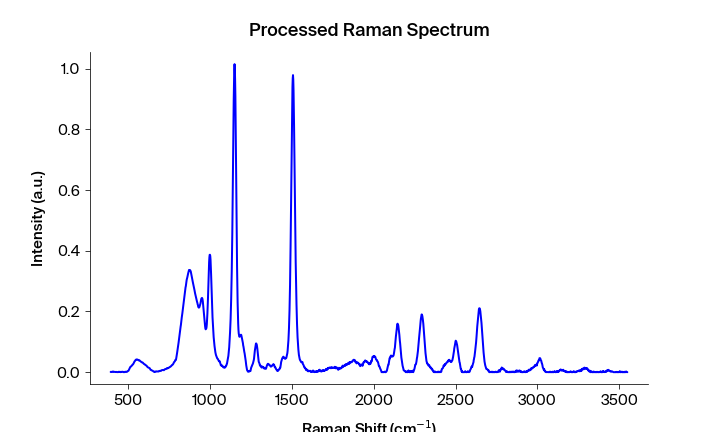

Data behind this chart, as committed beside it:
Pixels #, Intensity (a.u.), Wavelength (nm), Raman shift (cm-1), Raman shift (cm-1) adjusted, Filtered Intensity (a.u.), Baselined Filtered Intensity (a.u.)
0.0, 0.0007141, 543.3, 392.2, 394, 0.0006041, 0.0003577
1.0, 0.001205, 543.4, 394.1, 395.9, 0.0006264, 0.00038
2.0, 0.0006041, 543.4, 395.9, 397.7, 0.0006276, 0.0003811
3.0, 0.0006264, 543.5, 397.8, 399.6, 0.0006276, 0.0003811
4.0, 0.0006276, 543.6, 399.7, 401.4, 0.0006276, 0.0003811
5.0, 0.0008964, 543.6, 401.5, 403.3, 0.0008964, 0.0006499
6.0, 0.001296, 543.7, 403.4, 405.1, 0.001182, 0.0009355
7.0, 0.001182, 543.7, 405.3, 407, 0.001296, 0.001049
8.0, 0.002185, 543.8, 407.1, 408.9, 0.00143, 0.001184
9.0, 0.001551, 543.8, 409, 410.7, 0.00143, 0.001184
10.0, 0.00143, 543.9, 410.8, 412.6, 0.00143, 0.001184
11.0, 0.000978, 543.9, 412.7, 414.4, 0.000978, 0.0007316
12.0, 0.0009267, 544, 414.6, 416.3, 0.0009267, 0.0006803
13.0, 0.0007039, 544.1, 416.4, 418.1, 0.0007039, 0.0004575
14.0, 0.0006427, 544.1, 418.3, 420, 0.0006427, 0.0003964
15.0, 0.0003779, 544.2, 420.1, 421.9, 0.0006427, 0.0003964
16.0, 0.0003485, 544.2, 422, 423.7, 0.0006427, 0.0003964
17.0, 0.001037, 544.3, 423.8, 425.6, 0.0007487, 0.0005023
18.0, 0.0007487, 544.3, 425.7, 427.4, 0.0007487, 0.0005023
19.0, 0.0007843, 544.4, 427.6, 429.3, 0.0007487, 0.0005023
20.0, 0.0, 544.4, 429.4, 431.1, 0.0001948, -5.156836484632312e-05
21.0, 0.0001948, 544.5, 431.3, 433, 0.000145, -0.0001013
22.0, 0.000145, 544.5, 433.1, 434.8, 4.53193e-05, -0.000201
23.0, 0.0, 544.6, 435, 436.7, 0.000145, -0.0001013
24.0, 4.53193e-05, 544.7, 436.8, 438.5, 0.000145, -0.0001013
25.0, 0.0002364, 544.7, 438.7, 440.4, 0.0002364, -9.972046273196448e-06
26.0, 0.001066, 544.8, 440.5, 442.2, 0.0007337, 0.0004874
27.0, 0.00129, 544.8, 442.4, 444.1, 0.0007337, 0.0004874
28.0, 0.0007337, 544.9, 444.2, 445.9, 0.001066, 0.0008194
29.0, 0.0005027, 544.9, 446.1, 447.8, 0.0009332, 0.0006868
30.0, 0.001159, 545, 447.9, 449.6, 0.0007337, 0.0004874
31.0, 0.0009332, 545, 449.8, 451.5, 0.0006877, 0.0004414
32.0, 0.0006877, 545.1, 451.6, 453.3, 0.0008846, 0.0006383
33.0, 0.0, 545.2, 453.5, 455.2, 0.0006877, 0.0004415
34.0, 0.0008846, 545.2, 455.3, 457, 0.0006877, 0.0004415
35.0, 0.0006429, 545.3, 457.2, 458.9, 0.0008308, 0.0005845
36.0, 0.0009452, 545.3, 459, 460.7, 0.0008846, 0.0006384
37.0, 0.0008308, 545.4, 460.9, 462.6, 0.0009452, 0.000699
38.0, 0.001222, 545.4, 462.7, 464.4, 0.001222, 0.0009762
39.0, 0.001432, 545.5, 464.6, 466.3, 0.001222, 0.0009762
40.0, 0.00142, 545.5, 466.4, 468.1, 0.001222, 0.0009762
41.0, 0.001086, 545.6, 468.3, 470, 0.001086, 0.0008396
42.0, 0.0001175, 545.6, 470.1, 471.8, 0.0001175, -0.0001287
43.0, 0.0, 545.7, 472, 473.6, 9.24697e-05, -0.0001537
44.0, 0.0, 545.8, 473.8, 475.5, 9.24697e-05, -0.0001537
45.0, 9.24697e-05, 545.8, 475.7, 477.3, 9.24697e-05, -0.0001537
46.0, 0.0003067, 545.9, 477.5, 479.2, 0.0003067, 6.0540309983217954e-05
47.0, 0.0009964, 545.9, 479.4, 481, 0.0009964, 0.0007502
48.0, 0.001586, 546, 481.2, 482.9, 0.00116, 0.0009143
49.0, 0.001226, 546, 483.1, 484.7, 0.00116, 0.0009144
50.0, 0.00116, 546.1, 484.9, 486.6, 0.00116, 0.0009144
51.0, 0.0006571, 546.1, 486.7, 488.4, 0.0009667, 0.0007206
52.0, 0.0009667, 546.2, 488.6, 490.2, 0.0009667, 0.0007206
53.0, 0.0007993, 546.3, 490.4, 492.1, 0.0009667, 0.0007206
54.0, 0.001528, 546.3, 492.3, 493.9, 0.001528, 0.001282
55.0, 0.001754, 546.4, 494.1, 495.8, 0.001754, 0.001508
56.0, 0.003299, 546.4, 496, 497.6, 0.003299, 0.003053
57.0, 0.003949, 546.5, 497.8, 499.4, 0.003949, 0.003703
58.0, 0.004159, 546.5, 499.6, 501.3, 0.004159, 0.003913
59.0, 0.005011, 546.6, 501.5, 503.1, 0.005011, 0.004765
... 1,988 more rows
